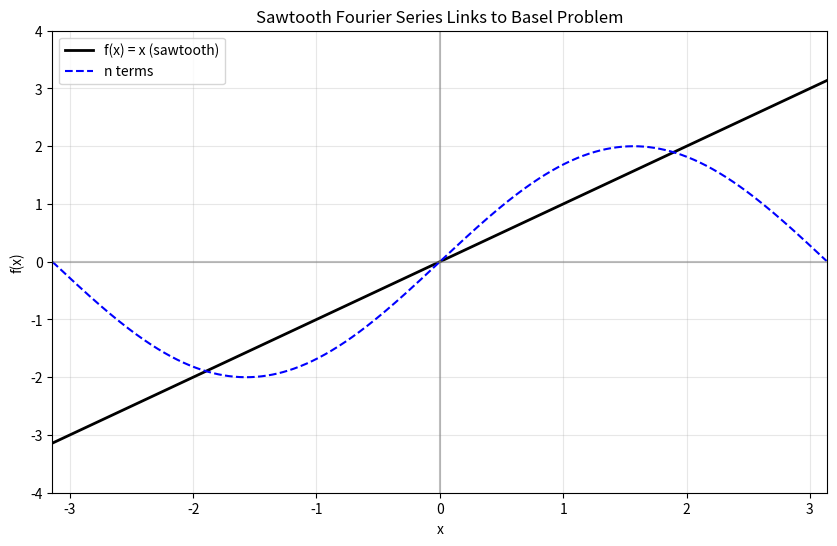

This figure's Python source:
import numpy as np
import matplotlib.pyplot as plt
from matplotlib.animation import FuncAnimation

# Define the interval
x = np.linspace(-np.pi, np.pi, 1000, endpoint=False)
f_x = x

# Fourier series function for sawtooth
def fourier_series_sawtooth(x, n_terms):
    fourier_sum = np.zeros_like(x)
    for n in range(1, n_terms + 1):
        bn = 2 * (-1)**(n + 1) / n
        fourier_sum += bn * np.sin(n * x)
    return fourier_sum

# Setup figure
fig, ax = plt.subplots(figsize=(10, 6))
line, = ax.plot(x, f_x, 'k-', label='f(x) = x (sawtooth)', linewidth=2)
approx_line, = ax.plot([], [], 'b--', label='Fourier Approx')
ax.set_xlim(-np.pi, np.pi)
ax.set_ylim(-4, 4)
ax.set_title('Sawtooth Fourier Series Links to Basel Problem')
ax.set_xlabel('x')
ax.set_ylabel('f(x)')
ax.axhline(0, color='gray', alpha=0.5)
ax.axvline(0, color='gray', alpha=0.5)
ax.grid(True, alpha=0.3)
ax.legend()

# Animation function
def update(frame):
    fourier_approx = fourier_series_sawtooth(x, frame + 1)
    approx_line.set_data(x, fourier_approx)
    # approx_line.set_label(f'{frame + 1} terms')
    approx_line.set_label(f'n terms')
    ax.legend()
    # Add Basel tie-in at the end
    if frame == 19:  # Last frame
        ax.text(0, -3, 'Parseval: π²/3 = 2 Σ(1/n²) → Σ(1/n²) = π²/6', 
                ha='center', fontsize=12, color='red')
    return approx_line,

# Create animation
ani = FuncAnimation(fig, update, frames=range(20), interval=500, blit=True)
plt.show()

# Optional: Save animation
# ani.save('fourier_sawtooth_basel.gif', writer='pillow')
